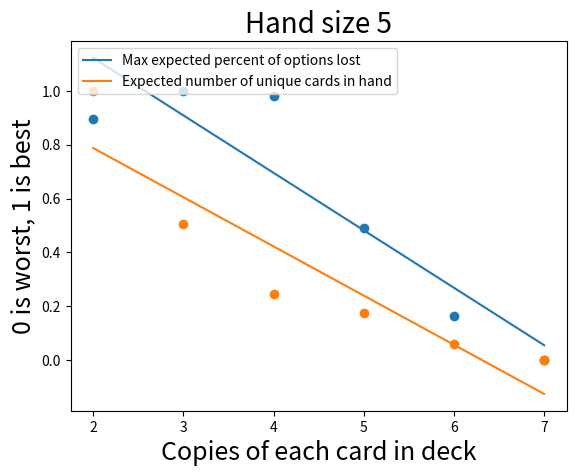

Write Python code to recreate this figure.
import random
import statistics
from collections import defaultdict
import matplotlib.pyplot as plt
import statistics
import numpy as np

NUMBER_OF_UNIQUE_CARDS = 6
HAND_SIZE = 5

def rollADie():
  return random.randint(1,6)

def buildADeck(copiesPerCard):
  result = [x for i in range(copiesPerCard) for x in range(NUMBER_OF_UNIQUE_CARDS)]
  random.shuffle(result)
  return result

def drawCards(deck, numToDraw, discard):
  drawn = []
  if len(deck) < numToDraw:
    drawn = deck
    deck = []
    for card, count in discard.items():
      for _ in range(count):
        deck.append(card)
    random.shuffle(deck)
    discard = defaultdict(int)
  numToTakeFromDeck = numToDraw - len(drawn)
  drawn.extend(deck[:numToTakeFromDeck])
  return (deck[numToTakeFromDeck:], drawn, discard)

def additionalCards():
  r = random.random() * 100
  if r < 20:
    return 0
  if r < 50:
    return 1
  if r < 80:
    return 2
  return 3

def cardsInDiscard(copiesPerCard, roundsElapsed, additionalCards): 
  rounds = 0
  deck = buildADeck(copiesPerCard)
  discard = defaultdict(int)
  deck, hand, discard = drawCards(deck, HAND_SIZE + additionalCards(), discard)
  while rounds < roundsElapsed:
    for i in hand:
      discard[i] += 1
    deck, hand, discard = drawCards(deck, HAND_SIZE + additionalCards(), discard)
    if sum(discard.values()) + len(hand) > copiesPerCard * NUMBER_OF_UNIQUE_CARDS:
      discard = defaultdict(int)
    rounds += 1
  
  return hand, discard

def meanCardsInDiscard(totalRounds, numCopies):
  y = []
  for roundsElapsed in range(totalRounds):
    vals = []
    for i in range(10000):
      vals.append(sum([1 for count in cardsInDiscard(numCopies, roundsElapsed, additionalCards)[1].values() if count == numCopies]))
    y.append(statistics.mean(vals)/NUMBER_OF_UNIQUE_CARDS * 100)

  return y

def graphPercentageInDiscard(numRounds):
  x = range(numRounds)
  plt.title('Percentage of cards with all copies in the discard (draw fuzzed, hand size ' + str(HAND_SIZE) + ')', fontsize=20)
  plt.xlabel('Number of rounds elapsed', fontsize=18)
  plt.ylabel('Percentage of cards with all copies in the discard', fontsize=16)

  sumMeans = []
  for numCopies in [2,3,4,5,6,7]:
    meanCards = meanCardsInDiscard(numRounds, numCopies)
    plt.plot(x, meanCards, label=str(numCopies) + " copies of each card")
    sumMeans.append(max(meanCards))
  print(sumMeans)
  plt.legend(loc="upper left")
  plt.show()

def graphExpectedNumberOfUniqueCardsInHand():
  plt.title('Expected number of unique cards in hand (hand size ' + str(HAND_SIZE) + ')', fontsize=20)
  plt.xlabel('Copies of each card in deck', fontsize=18)
  plt.ylabel('Average number of unique cards in hand', fontsize=16)

  def meanNumberOfUniqueCards(numCopies):
    output = []
    for i in range(10000):
      output.append(len(set(buildADeck(numCopies)[:HAND_SIZE])))
    return output

  numCopies = [2,3,4,5,6,7]
  plt.xticks([2,3,4,5,6,7], numCopies)
  possibilities = [meanNumberOfUniqueCards(n) for n in numCopies]
  print([statistics.mean(n) for n in possibilities])
  plt.errorbar(numCopies, [statistics.mean(n) for n in possibilities], yerr=[statistics.pstdev(n) for n in possibilities], fmt='o', color='black',
             ecolor='lightgray', elinewidth=3)
  plt.show()

def bestFit(x, expectedPercentLost, numUniqueInHand):
  plt.title('Hand size ' + str(HAND_SIZE), fontsize=20)
  plt.xlabel('Copies of each card in deck', fontsize=18)
  plt.ylabel('0 is worst, 1 is best', fontsize=18)

  expectedPercentLost = [1-x for x in normalize(expectedPercentLost)]
  plt.scatter(x,expectedPercentLost)
  plt.plot(x, np.poly1d(np.polyfit(x, expectedPercentLost, 1))(x), label="Max expected percent of options lost")

  numUniqueInHand = normalize(numUniqueInHand)
  plt.scatter(x,numUniqueInHand)
  plt.plot(x, np.poly1d(np.polyfit(x, numUniqueInHand, 1))(x), label="Expected number of unique cards in hand")
  plt.legend(loc="upper left")
  plt.show()

def normalize(y):
  minVal = min(y)
  maxVal = max(y) - minVal
  return [(x - minVal)/maxVal for x in y]

if __name__ == "__main__":
  numRounds = 6
  #graphPercentageInDiscard(numRounds)
  #graphExpectedNumberOfUniqueCardsInHand()
  # best fit with average expected lost options
  #bestFit([2,3,4,5,6,7], [4.629, 3.918, 3.374, 2.734, 3.071, 2.702], [4.0953, 3.9023, 3.8007, 3.7741, 3.7296, 3.7059])
  # best fit with max expected lost options
  bestFit([2,3,4,5,6,7], [7.738, 7.125, 7.245, 10.135, 12.073, 13.048], [4.0953, 3.9023, 3.8007, 3.7741, 3.7296, 3.7059])
